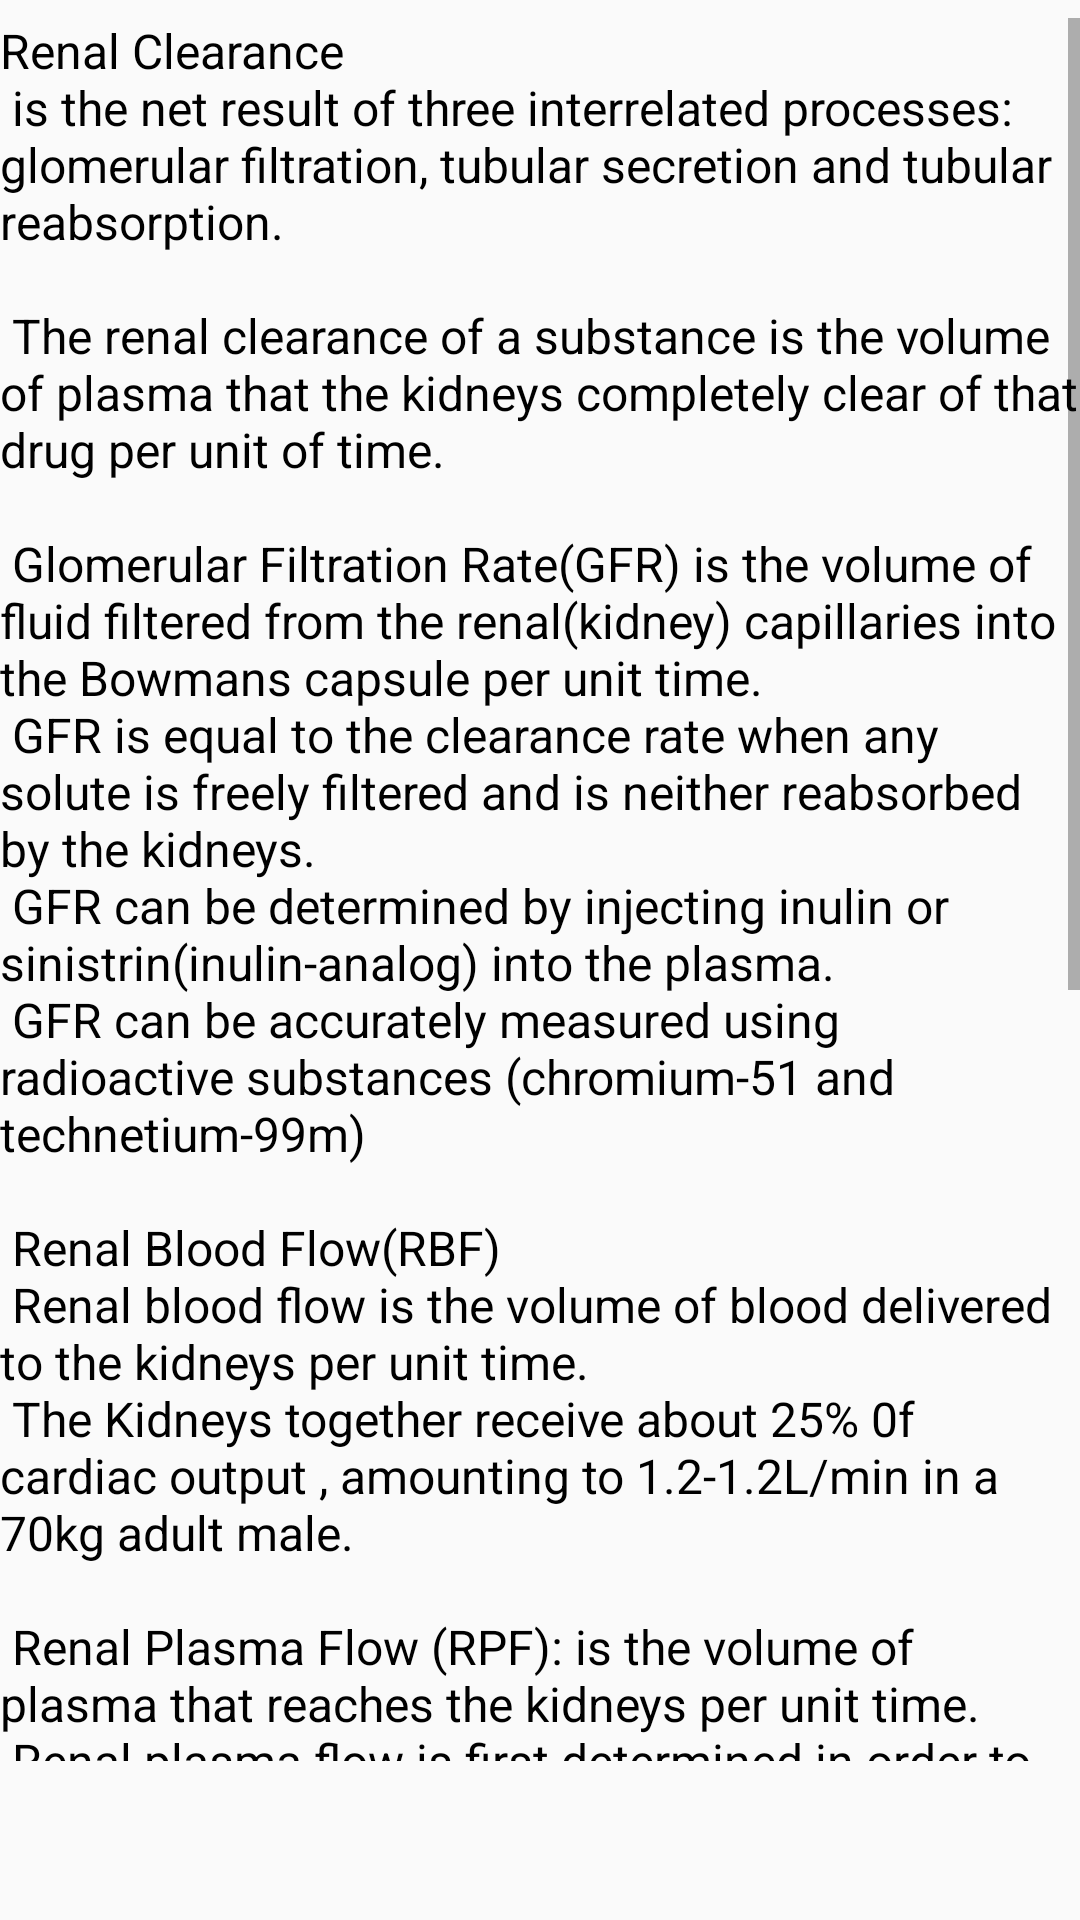

The Android layout XML behind this screen, and the referenced resources:
<!-- AndroidManifest.xml: application theme AppTheme -->
<!-- res/layout/fragment_second_renal.xml -->
<?xml version="1.0" encoding="utf-8"?>
<androidx.constraintlayout.widget.ConstraintLayout xmlns:android="http://schemas.android.com/apk/res/android"
    xmlns:app="http://schemas.android.com/apk/res-auto"
    xmlns:tools="http://schemas.android.com/tools"
    android:layout_width="match_parent"
    android:layout_height="match_parent"
    tools:context=".Fragments.SecondRenalFragment">

    <ScrollView
        android:layout_width="match_parent"
        android:layout_height="match_parent"
        android:layout_marginTop="6dp"
        android:layout_marginBottom="53dp"
        app:layout_constraintBottom_toBottomOf="parent"
        app:layout_constraintEnd_toEndOf="parent"
        app:layout_constraintHorizontal_bias="1.0"
        app:layout_constraintStart_toStartOf="parent"
        app:layout_constraintTop_toTopOf="parent"
        app:layout_constraintVertical_bias="0.0">

        <LinearLayout
            android:layout_width="match_parent"
            android:layout_height="wrap_content"
            android:orientation="vertical">

            <TextView
                android:id="@+id/textView10"
                android:layout_width="match_parent"
                android:layout_height="wrap_content"
                android:text="@string/renal_system_text2"
                android:textColor="@android:color/black"
                android:textSize="16sp"
                android:textIsSelectable="true"/>

            <ImageView
                android:id="@+id/imageView9"
                android:layout_width="wrap_content"
                android:layout_height="336dp"
                android:src="@drawable/rbf_and_rpf" />

            <com.startapp.android.publish.ads.banner.Banner
                android:id="@+id/startAppBanner"
                android:layout_width="wrap_content"
                android:layout_height="wrap_content"
                app:layout_constraintEnd_toEndOf="parent"
                app:layout_constraintStart_toStartOf="parent"

                />

        </LinearLayout>
    </ScrollView>

</androidx.constraintlayout.widget.ConstraintLayout>
<!-- resources referenced by this layout -->
<resources>
  <!-- drawable rbf_and_rpf: jpg bitmap (drawable, 166094 bytes) -->
  <string name="renal_system_text2">Renal Clearance\n is the net result of three interrelated
          processes: glomerular filtration, tubular secretion and tubular reabsorption.\n\n
      The renal clearance of a substance is the volume of plasma that the kidneys completely
          clear of that drug per unit of time.\n\n Glomerular Filtration Rate(GFR) is the volume of fluid
          filtered from the renal(kidney) capillaries into the Bowmans capsule per unit time.\n
      GFR is equal to the clearance rate when any solute is freely filtered and is neither reabsorbed
          by the kidneys.\n GFR can be determined by injecting inulin or sinistrin(inulin-analog)
          into the plasma.\n GFR can be accurately measured using radioactive substances
          (chromium-51 and technetium-99m)\n\n Renal Blood Flow(RBF)\n Renal blood flow is the volume
          of blood delivered to the kidneys per unit time.\n The Kidneys together receive about 25% 0f cardiac output
          , amounting to 1.2-1.2L/min in a 70kg adult male.
          \n\n Renal Plasma Flow (RPF): is the volume of plasma that reaches the kidneys per unit time.
          \n Renal plasma flow is first determined in order to measure Renal blood flow.
          \n\n\nSources\n wikipedia.org
      </string>
  
   &gt;
  <style name="AppTheme" parent="Theme.AppCompat.Light.DarkActionBar">
          
          <item name="colorPrimary">@color/colorPrimary</item>
          <item name="colorPrimaryDark">@color/colorPrimaryDark</item>
          <item name="colorAccent">@color/colorAccent</item>
  
  
  
      </style>
  <color name="colorPrimary">#e0e0e0</color>
  <color name="colorPrimaryDark">#8c8c8c</color>
  <color name="colorAccent">#338a3e</color>
</resources>
